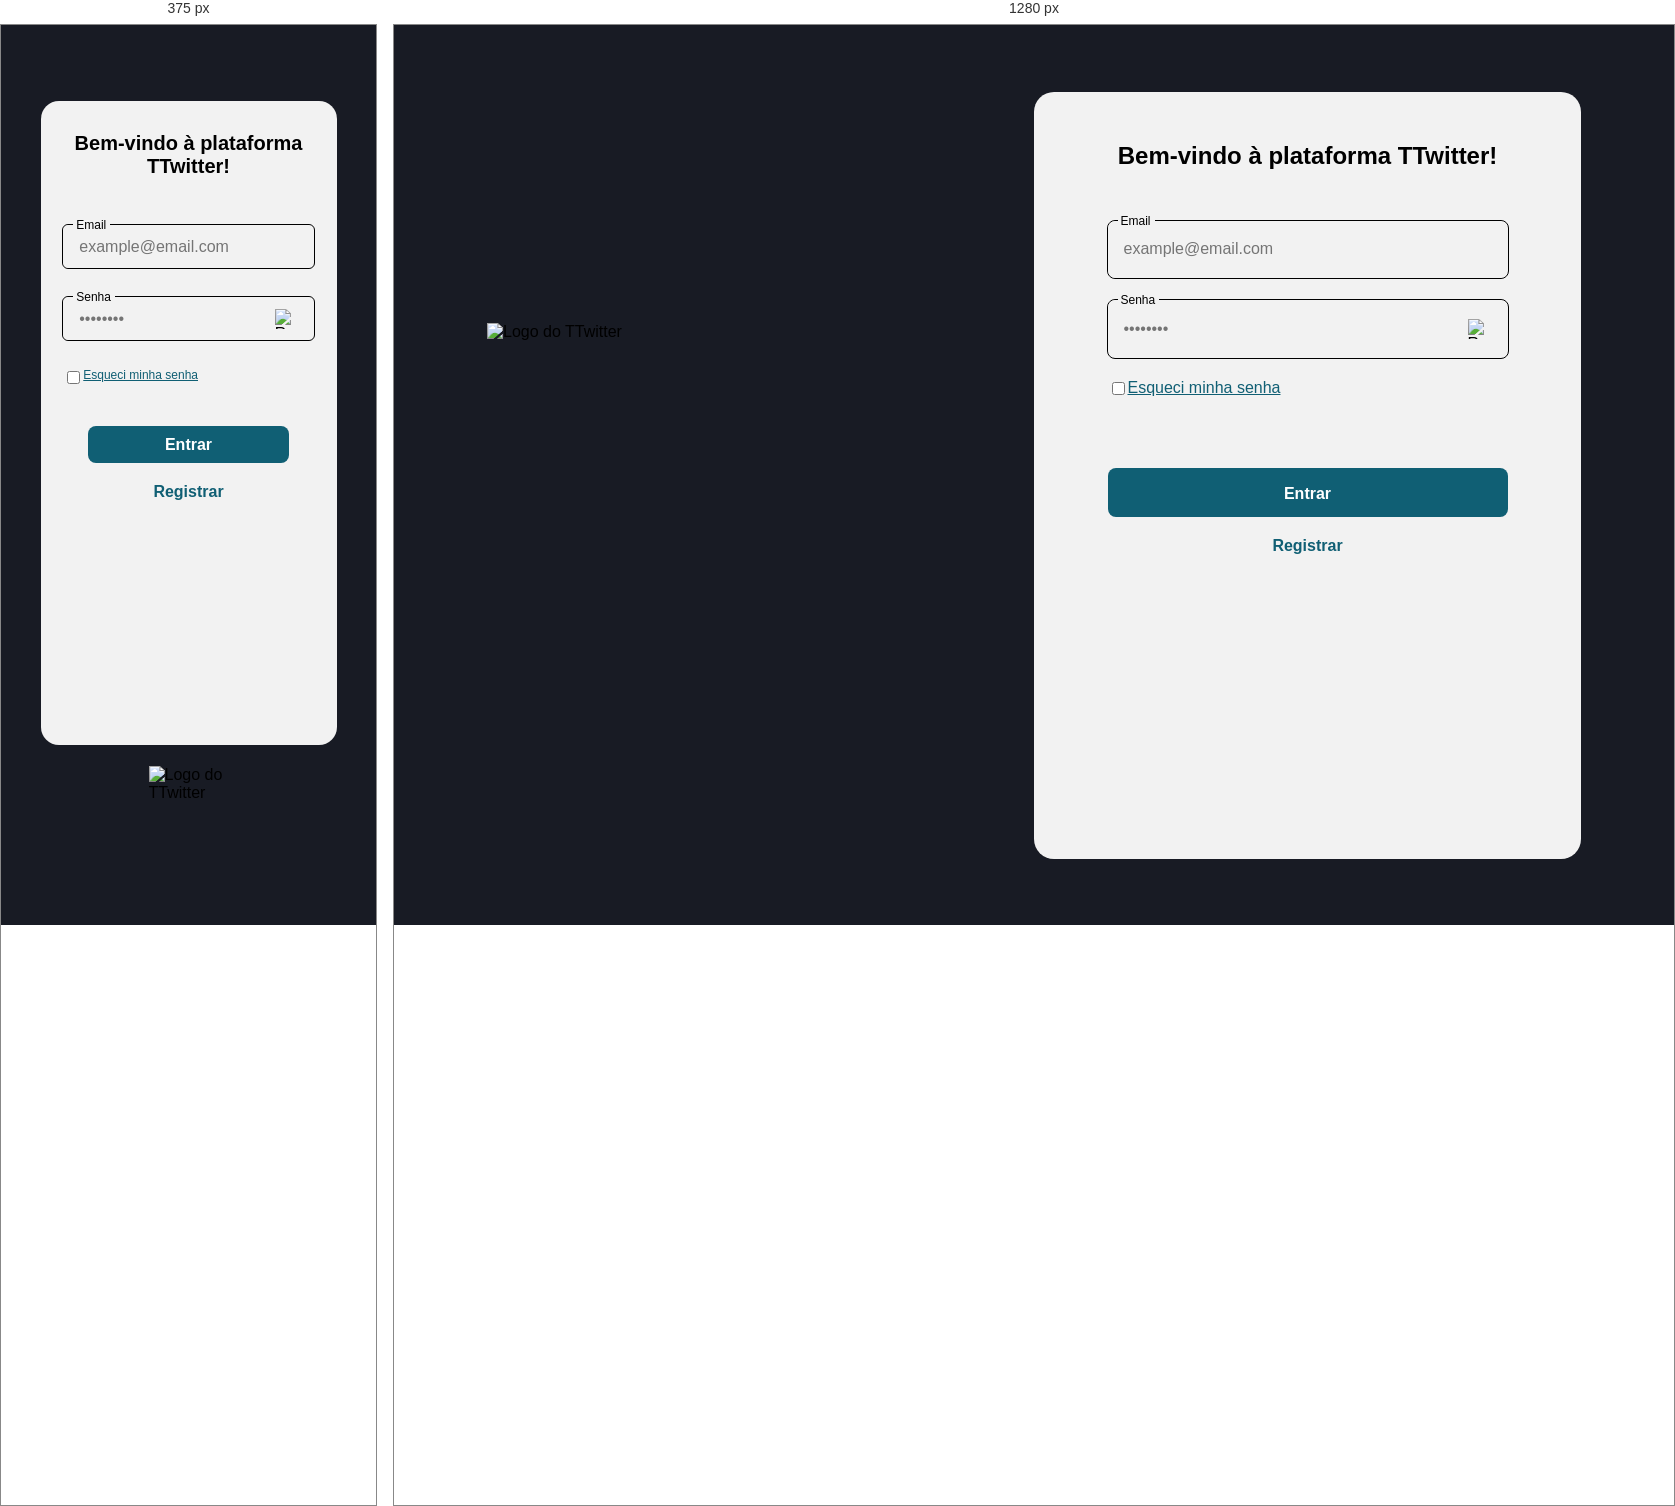
Rendered at 375 px and 1280 px, left to right.

<!-- file: login.html -->
<!DOCTYPE html>
<html lang="en">
  <head>
    <meta charset="utf-8" />
    <meta name="viewport" content="width=device-width, initial-scale=1" />
    <link
      rel="icon"
      href="https://cdn.glitch.global/5a63e0b3-6170-4adc-8c67-fc38555a0e69/Logo%20TT.svg?v=1721306621301"
    />
    <title>TTwitter</title>
    <link rel="stylesheet" href="/style.css" />
  </head>
  
  <body>
    
    <div class="wrapper">
      
      <img
        id="logoCadastro"
        src="https://cdn.glitch.global/5a63e0b3-6170-4adc-8c67-fc38555a0e69/Logo%20TT.svg?v=1721306621301"
        alt="Logo do TTwitter"
      />
      
      <main class="cadastro">
        <h2 id="cadastroTitle">
          Bem-vindo à plataforma TTwitter!
        </h2>
        <div class="box" id="boxEmail">
          <label class="boxTitle">
            Email
          </label>
          <input class="inputCadastro" type="email" placeholder="[email-redacted]">
        </div>
        <div class="box" id="boxSenha">
          <label class="boxTitle">
            Senha
          </label>
          <div class="inputContainer">
            <input class="inputCadastro" type="password" placeholder="••••••••">
            <img class="visualizacaoSenha" src="https://cdn.glitch.global/5a63e0b3-6170-4adc-8c67-fc38555a0e69/Vector.svg?v=1721312677770" alt="Revelar/Esconder Senha">
          </div>
        </div>
        <div class="inputTermos">
          <input type="checkbox">
          <p id="textTermos">
            <a class="termos" href="index.html" target="_blank">Esqueci minha senha</a>
          </p>
        </div>
        <button type="button" id="cadastrarButton">
          <p id="cadastrarButtonText">
            Entrar
          </p>
        </button>
        <a id="fazerLogin" href="index.html">Registrar</a>
      </main>

    </div>
    <script>
      document.querySelectorAll('.visualizacaoSenha').forEach(item => {
        item.addEventListener('click', function() {
          const input = this.previousElementSibling;
          if (input.type === "password") {
            input.type = "text";
          } else {
            input.type = "password";
          }
        });
      });
      
      document.getElementById('cadastrarButton').addEventListener('click', function() {
      window.location.href = 'home.html';
    });
    </script>
  </body>
</html>

/* @media block from style.css */
@media (max-width: 1150px){
    .wrapper{
        gap: 21px;
        flex-direction: column-reverse;
    }

    #logoCadastro{
        width: 80px;
        height: 83px;
    }

    .cadastro{
        width: 296px;
        height: 644px;
        border-radius: 18px;
    }

    .login{
        width: 296px;
        height: 479px;
        border-radius: 18px;   
    }

    #cadastroTitle{
        padding: 31px 0 46px 0;
    }

    #cadastroTitle, #loginTitle{
        font-size: 20px;
        text-align: center;
    }

    .box{
        width: 250.5px;
        height: 43px;
        border-radius: 6px;
        margin-bottom: 27px;
    }

    .inputCadastro, .inputLogin{
        width: 218px;
        height: 11px;
        font-size: 16px;
        background-color: #F2F2F2;
        padding: 16px;
        border: 0;
        border-radius: 6px;
    }

    .visualizacaoSenha{
        right: 19px;
    }

    .inputTermos, .inputEsqueciSenha{
        width: 250.5px;
        height: 27px;
        padding: 0;
    }

    .inputTermos{
        padding-bottom: 31px;
    }

    #textTermos, #textEsqueciSenha{
        font-size: 12px;
    }

    #textTermosLogin{
        padding-top: 35px;
        margin: 0;
        width: 259px;
    }

    #cadastrarButton{
        width: 201px;
        height: 37px;
    }
    
    #cadastrarButtonText{
        margin: 0;
    }
}